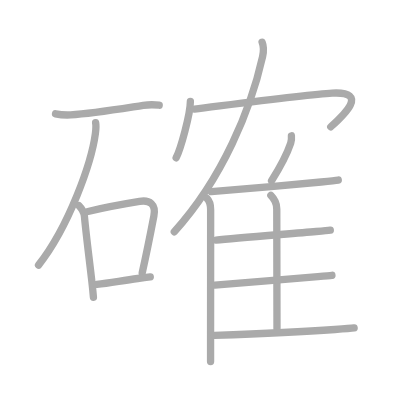
t = 0.00 s
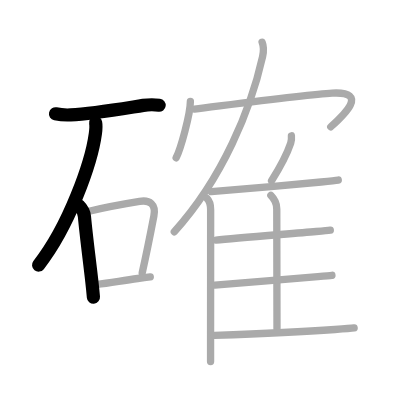
t = 3.00 s
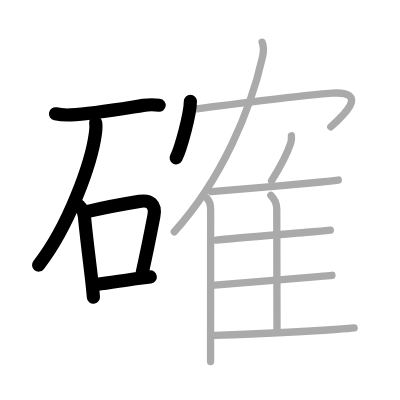
t = 6.00 s
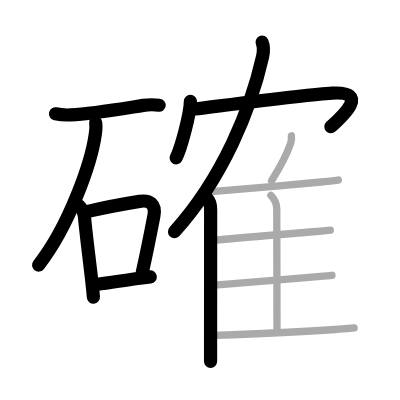
t = 9.00 s
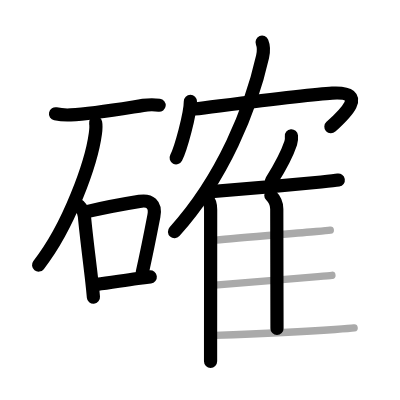
t = 12.00 s
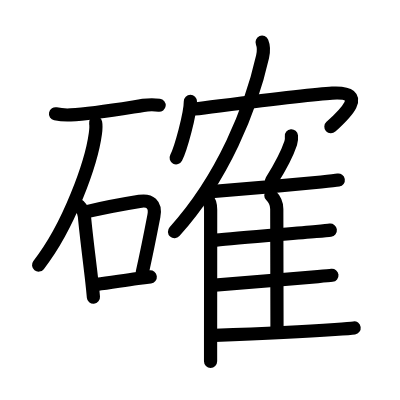
t = 15.00 s

The animated SVG that drew these frames (rendered in a browser with its animation timeline set to each time). Animation: 15 SMIL elements (animate=15); one cycle of 15.00 s.

<?xml version="1.0" standalone="no"?>
<!DOCTYPE svg PUBLIC "-//W3C//DTD SVG 1.1//EN"   "http://www.w3.org/Graphics/SVG/1.1/DTD/svg11.dtd">
<svg width="400px" height="400px"  version="1.1" xmlns="http://www.w3.org/2000/svg">
  <defs>
    <marker id="Triangle" viewBox="0 0 10 10" refX="0" refY="5" markerUnits="strokeWidth" markerWidth="3" style="stroke-opacity:0%;fill:#aaaaaa;" markerHeight="2" orient="auto">
      <path d="M 0 0 L 10 5 L 0 10 z" />
    </marker>
    
    <marker id="Arrow" viewBox="0 0 10 10" refX="5" refY="5" markerUnits="strokeWidth" markerWidth="1.8" style="stroke-opacity:0%;fill:#770000;" markerHeight="2" orient="auto">
      <path d="M 0 4 L 6 4 L 4 1 L 10 5 L 4 9 L 6 6 L 0 6 z" />
        <circle cx="5" cy="5" r="5" />
      </marker>
    
    <marker id="TriangleRed" viewBox="0 0 10 10" refX="0" refY="5" markerUnits="strokeWidth" markerWidth="3" style="stroke-opacity:0%;fill:#CC0000;" markerHeight="2" orient="auto">
      <path d="M 0 0 L 10 5 L 0 10 z" />
    </marker>
    
    <marker id="ArrowRed" viewBox="0 0 10 10" refX="5" refY="5" markerUnits="strokeWidth" markerWidth="1.8" style="stroke-opacity:0%;fill:#CC0000;" markerHeight="2" orient="auto">
      <path d="M 0 4 L 6 4 L 4 1 L 10 5 L 4 9 L 6 6 L 0 6 z" />
        <circle cx="5" cy="5" r="5" />
      </marker>
    
  </defs>
  
  <path style="fill:#ffffff; fill-opacity:100%; fill-rule:evenodd; stroke-width:0;" d="M 0 0 L 400px 0 L 400px 400px L 0 400px L 0 0" />

  <g transform="scale(3.6697247706422 3.6697247706422)">
<path style="fill:none; fill-opacity:0%; fill-rule:evenodd; stroke:#aaaaaa; stroke-opacity:100%; stroke-width: 1.5pt; stroke-linejoin:round; stroke-linecap:round;" d="M15.13 31.01c1.23 0.26 2.89 0.36 4.12 0.3C25 31 32.38 29.75 39.03 28.72c1.39-0.21 2.98-0.22 4.35-0.05"></path>
<path style="fill:none; fill-opacity:0%; fill-rule:evenodd; stroke:#aaaaaa; stroke-opacity:100%; stroke-width: 1.5pt; stroke-linejoin:round; stroke-linecap:round;" d="M26.06 33.43c0.19 0.95 0.11 1.64-0.07 2.98c-1.06 7.9-7.16 25.23-15.49 35.84"></path>
<path style="fill:none; fill-opacity:0%; fill-rule:evenodd; stroke:#aaaaaa; stroke-opacity:100%; stroke-width: 1.5pt; stroke-linejoin:round; stroke-linecap:round;" d="M21.5 56.04c0.79 0.79 1.41 1.87 1.51 2.96c0.49 5.44 1.37 11.88 2.01 17.63c0.17 1.51 0.32 2.98 0.44 4.37"></path>
<path style="fill:none; fill-opacity:0%; fill-rule:evenodd; stroke:#aaaaaa; stroke-opacity:100%; stroke-width: 1.5pt; stroke-linejoin:round; stroke-linecap:round;" d="M23.98 57.62c5.4-1.29 10.53-2.17 14.04-2.74c2.79-0.46 4.54 0.71 3.9 4.03c-1.05 5.47-1.67 8.72-3.17 15.44"></path>
<path style="fill:none; fill-opacity:0%; fill-rule:evenodd; stroke:#aaaaaa; stroke-opacity:100%; stroke-width: 1.5pt; stroke-linejoin:round; stroke-linecap:round;" d="M26.38 77.5c3.65-0.46 6.91-1.03 11.13-1.61c1.08-0.15 2.22-0.3 3.44-0.44"></path>
<path style="fill:none; fill-opacity:0%; fill-rule:evenodd; stroke:#aaaaaa; stroke-opacity:100%; stroke-width: 1.5pt; stroke-linejoin:round; stroke-linecap:round;" d="M51.88 27.62c0 3.48-2.66 13.05-3.88 15.38"></path>
<path style="fill:none; fill-opacity:0%; fill-rule:evenodd; stroke:#aaaaaa; stroke-opacity:100%; stroke-width: 1.5pt; stroke-linejoin:round; stroke-linecap:round;" d="M52.99 29.72c9.88-1.22 30.88-3.99 37.53-4.35c10.38-0.55 2.85 6.25-0.39 9.2"></path>
<path style="fill:none; fill-opacity:0%; fill-rule:evenodd; stroke:#aaaaaa; stroke-opacity:100%; stroke-width: 1.5pt; stroke-linejoin:round; stroke-linecap:round;" d="M71.42 11.5c0.46 1.12 0.46 2.5 0.13 3.97C68.39 29.53 60.75 48.5 47.5 63.16"></path>
<path style="fill:none; fill-opacity:0%; fill-rule:evenodd; stroke:#aaaaaa; stroke-opacity:100%; stroke-width: 1.5pt; stroke-linejoin:round; stroke-linecap:round;" d="M56.4 54.04c0.72 0.72 1 1.97 1 3.09c0 8.19-0.01 24.35-0.02 34.12c0 3.38 0 6 0 7.25"></path>
<path style="fill:none; fill-opacity:0%; fill-rule:evenodd; stroke:#aaaaaa; stroke-opacity:100%; stroke-width: 1.5pt; stroke-linejoin:round; stroke-linecap:round;" d="M79.41 37c0.06 0.63-0.01 1.45-0.19 1.99c-1.15 3.43-2.6 6.08-5.22 10.26"></path>
<path style="fill:none; fill-opacity:0%; fill-rule:evenodd; stroke:#aaaaaa; stroke-opacity:100%; stroke-width: 1.5pt; stroke-linejoin:round; stroke-linecap:round;" d="M57.58 52.23c6.07-0.47 21.81-1.83 29.93-2.64c2.31-0.23 4-0.41 4.67-0.52"></path>
<path style="fill:none; fill-opacity:0%; fill-rule:evenodd; stroke:#aaaaaa; stroke-opacity:100%; stroke-width: 1.5pt; stroke-linejoin:round; stroke-linecap:round;" d="M73.81 53.26c0.9 0.9 1.61 2.12 1.61 3.67c0 8.82 0.06 25.57 0.06 32.57"></path>
<path style="fill:none; fill-opacity:0%; fill-rule:evenodd; stroke:#aaaaaa; stroke-opacity:100%; stroke-width: 1.5pt; stroke-linejoin:round; stroke-linecap:round;" d="M58.86 65.44c5.34-0.58 20-1.71 27.27-2.35c1.89-0.17 3.28-0.3 3.88-0.38"></path>
<path style="fill:none; fill-opacity:0%; fill-rule:evenodd; stroke:#aaaaaa; stroke-opacity:100%; stroke-width: 1.5pt; stroke-linejoin:round; stroke-linecap:round;" d="M58.54 77.71c5.68-0.49 20.72-1.7 28.08-2.34c1.85-0.16 3.22-0.28 3.83-0.35"></path>
<path style="fill:none; fill-opacity:0%; fill-rule:evenodd; stroke:#aaaaaa; stroke-opacity:100%; stroke-width: 1.5pt; stroke-linejoin:round; stroke-linecap:round;" d="M58.47 91.39c6.78-0.26 23.29-0.96 32.78-1.6c2.66-0.18 4.58-0.33 5.25-0.43"></path>

<path style="fill:none; fill-opacity:0%; fill-rule:evenodd; stroke:#000000; stroke-opacity:100%; stroke-width: 2.7pt; stroke-linejoin:round; stroke-linecap:round;" d="M15.13 31.01c1.23 0.26 2.89 0.36 4.12 0.3C25 31 32.38 29.75 39.03 28.72c1.39-0.21 2.98-0.22 4.35-0.05" pathLength="100" stroke-dashoffset="100" stroke-dasharray="100 105"><animate id="dashAnim1" attributeName="stroke-dashoffset" from="100" to="0" dur="1s" calcMode="linear" fill="freeze"/></path>
<path style="fill:none; fill-opacity:0%; fill-rule:evenodd; stroke:#000000; stroke-opacity:100%; stroke-width: 2.7pt; stroke-linejoin:round; stroke-linecap:round;" d="M26.06 33.43c0.19 0.95 0.11 1.64-0.07 2.98c-1.06 7.9-7.16 25.23-15.49 35.84" pathLength="100" stroke-dashoffset="100" stroke-dasharray="100 105"><animate id="dashAnim2" attributeName="stroke-dashoffset" from="100" to="0" dur="1s" calcMode="linear" begin="dashAnim1.end" fill="freeze"/></path>
<path style="fill:none; fill-opacity:0%; fill-rule:evenodd; stroke:#000000; stroke-opacity:100%; stroke-width: 2.7pt; stroke-linejoin:round; stroke-linecap:round;" d="M21.5 56.04c0.79 0.79 1.41 1.87 1.51 2.96c0.49 5.44 1.37 11.88 2.01 17.63c0.17 1.51 0.32 2.98 0.44 4.37" pathLength="100" stroke-dashoffset="100" stroke-dasharray="100 105"><animate id="dashAnim3" attributeName="stroke-dashoffset" from="100" to="0" dur="1s" calcMode="linear" begin="dashAnim2.end" fill="freeze"/></path>
<path style="fill:none; fill-opacity:0%; fill-rule:evenodd; stroke:#000000; stroke-opacity:100%; stroke-width: 2.7pt; stroke-linejoin:round; stroke-linecap:round;" d="M23.98 57.62c5.4-1.29 10.53-2.17 14.04-2.74c2.79-0.46 4.54 0.71 3.9 4.03c-1.05 5.47-1.67 8.72-3.17 15.44" pathLength="100" stroke-dashoffset="100" stroke-dasharray="100 105"><animate id="dashAnim4" attributeName="stroke-dashoffset" from="100" to="0" dur="1s" calcMode="linear" begin="dashAnim3.end" fill="freeze"/></path>
<path style="fill:none; fill-opacity:0%; fill-rule:evenodd; stroke:#000000; stroke-opacity:100%; stroke-width: 2.7pt; stroke-linejoin:round; stroke-linecap:round;" d="M26.38 77.5c3.65-0.46 6.91-1.03 11.13-1.61c1.08-0.15 2.22-0.3 3.44-0.44" pathLength="100" stroke-dashoffset="100" stroke-dasharray="100 105"><animate id="dashAnim5" attributeName="stroke-dashoffset" from="100" to="0" dur="1s" calcMode="linear" begin="dashAnim4.end" fill="freeze"/></path>
<path style="fill:none; fill-opacity:0%; fill-rule:evenodd; stroke:#000000; stroke-opacity:100%; stroke-width: 2.7pt; stroke-linejoin:round; stroke-linecap:round;" d="M51.88 27.62c0 3.48-2.66 13.05-3.88 15.38" pathLength="100" stroke-dashoffset="100" stroke-dasharray="100 105"><animate id="dashAnim6" attributeName="stroke-dashoffset" from="100" to="0" dur="1s" calcMode="linear" begin="dashAnim5.end" fill="freeze"/></path>
<path style="fill:none; fill-opacity:0%; fill-rule:evenodd; stroke:#000000; stroke-opacity:100%; stroke-width: 2.7pt; stroke-linejoin:round; stroke-linecap:round;" d="M52.99 29.72c9.88-1.22 30.88-3.99 37.53-4.35c10.38-0.55 2.85 6.25-0.39 9.2" pathLength="100" stroke-dashoffset="100" stroke-dasharray="100 105"><animate id="dashAnim7" attributeName="stroke-dashoffset" from="100" to="0" dur="1s" calcMode="linear" begin="dashAnim6.end" fill="freeze"/></path>
<path style="fill:none; fill-opacity:0%; fill-rule:evenodd; stroke:#000000; stroke-opacity:100%; stroke-width: 2.7pt; stroke-linejoin:round; stroke-linecap:round;" d="M71.42 11.5c0.46 1.12 0.46 2.5 0.13 3.97C68.39 29.53 60.75 48.5 47.5 63.16" pathLength="100" stroke-dashoffset="100" stroke-dasharray="100 105"><animate id="dashAnim8" attributeName="stroke-dashoffset" from="100" to="0" dur="1s" calcMode="linear" begin="dashAnim7.end" fill="freeze"/></path>
<path style="fill:none; fill-opacity:0%; fill-rule:evenodd; stroke:#000000; stroke-opacity:100%; stroke-width: 2.7pt; stroke-linejoin:round; stroke-linecap:round;" d="M56.4 54.04c0.72 0.72 1 1.97 1 3.09c0 8.19-0.01 24.35-0.02 34.12c0 3.38 0 6 0 7.25" pathLength="100" stroke-dashoffset="100" stroke-dasharray="100 105"><animate id="dashAnim9" attributeName="stroke-dashoffset" from="100" to="0" dur="1s" calcMode="linear" begin="dashAnim8.end" fill="freeze"/></path>
<path style="fill:none; fill-opacity:0%; fill-rule:evenodd; stroke:#000000; stroke-opacity:100%; stroke-width: 2.7pt; stroke-linejoin:round; stroke-linecap:round;" d="M79.41 37c0.06 0.63-0.01 1.45-0.19 1.99c-1.15 3.43-2.6 6.08-5.22 10.26" pathLength="100" stroke-dashoffset="100" stroke-dasharray="100 105"><animate id="dashAnim10" attributeName="stroke-dashoffset" from="100" to="0" dur="1s" calcMode="linear" begin="dashAnim9.end" fill="freeze"/></path>
<path style="fill:none; fill-opacity:0%; fill-rule:evenodd; stroke:#000000; stroke-opacity:100%; stroke-width: 2.7pt; stroke-linejoin:round; stroke-linecap:round;" d="M57.58 52.23c6.07-0.47 21.81-1.83 29.93-2.64c2.31-0.23 4-0.41 4.67-0.52" pathLength="100" stroke-dashoffset="100" stroke-dasharray="100 105"><animate id="dashAnim11" attributeName="stroke-dashoffset" from="100" to="0" dur="1s" calcMode="linear" begin="dashAnim10.end" fill="freeze"/></path>
<path style="fill:none; fill-opacity:0%; fill-rule:evenodd; stroke:#000000; stroke-opacity:100%; stroke-width: 2.7pt; stroke-linejoin:round; stroke-linecap:round;" d="M73.81 53.26c0.9 0.9 1.61 2.12 1.61 3.67c0 8.82 0.06 25.57 0.06 32.57" pathLength="100" stroke-dashoffset="100" stroke-dasharray="100 105"><animate id="dashAnim12" attributeName="stroke-dashoffset" from="100" to="0" dur="1s" calcMode="linear" begin="dashAnim11.end" fill="freeze"/></path>
<path style="fill:none; fill-opacity:0%; fill-rule:evenodd; stroke:#000000; stroke-opacity:100%; stroke-width: 2.7pt; stroke-linejoin:round; stroke-linecap:round;" d="M58.86 65.44c5.34-0.58 20-1.71 27.27-2.35c1.89-0.17 3.28-0.3 3.88-0.38" pathLength="100" stroke-dashoffset="100" stroke-dasharray="100 105"><animate id="dashAnim13" attributeName="stroke-dashoffset" from="100" to="0" dur="1s" calcMode="linear" begin="dashAnim12.end" fill="freeze"/></path>
<path style="fill:none; fill-opacity:0%; fill-rule:evenodd; stroke:#000000; stroke-opacity:100%; stroke-width: 2.7pt; stroke-linejoin:round; stroke-linecap:round;" d="M58.54 77.71c5.68-0.49 20.72-1.7 28.08-2.34c1.85-0.16 3.22-0.28 3.83-0.35" pathLength="100" stroke-dashoffset="100" stroke-dasharray="100 105"><animate id="dashAnim14" attributeName="stroke-dashoffset" from="100" to="0" dur="1s" calcMode="linear" begin="dashAnim13.end" fill="freeze"/></path>
<path style="fill:none; fill-opacity:0%; fill-rule:evenodd; stroke:#000000; stroke-opacity:100%; stroke-width: 2.7pt; stroke-linejoin:round; stroke-linecap:round;" d="M58.47 91.39c6.78-0.26 23.29-0.96 32.78-1.6c2.66-0.18 4.58-0.33 5.25-0.43" pathLength="100" stroke-dashoffset="100" stroke-dasharray="100 105"><animate id="dashAnim15" attributeName="stroke-dashoffset" from="100" to="0" dur="1s" calcMode="linear" begin="dashAnim14.end" fill="freeze"/></path>

</g>

</svg>  
          
